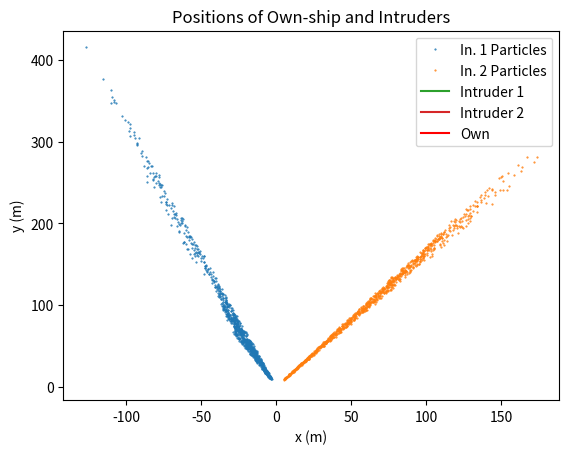
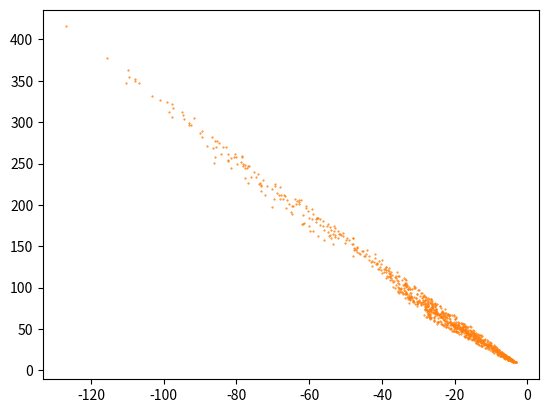

Write the Python code that produced these figures, in order. (Note: this script raises an exception after producing the figures.)
import numpy as np
import numpy.linalg as la
import matplotlib.pyplot as plt
from matplotlib.widgets import Slider
from matplotlib.patches import Ellipse
import time
from copy import deepcopy

# define constraints for the optimizer to use later on
# minimum and maximum ranges of detection
r_min = 10
r_max = 1000

# maximum predicted velocity (90m/s~200mph)
v_max = 90

# maximum own-ship velocity (23m/s~50mph)
vo_max = 23

po=np.array([[0.,0.]]).T
vo=np.array([[0.,20.]]).T

# generate an example trajectory to calculate LOS vectors and TTC
actual_pis=[np.array([[-30.,100.]]).T, np.array([[30., 50.]]).T]
actual_vis=[np.array([[20.,0.]]).T, np.array([[-20., 0.]]).T]

ec=vo/np.linalg.norm(vo)

# def calculate_trajectory_last(at, ls, t_s, ec, tau):
#     if len(ls)<2:
#         raise
#     lt = ls[-1]
#     ls = ls[0:-1]
#     t = t_s[-1]
#     t_s = t_s[0:-1]
#     # get the unit vector perpendicular to the camera normal vector
#     ecp = np.array([[0, -1],[1,0]]) @ ec

#     # solve the min-norm problem
#     A=[]
#     for i in range(len(ls)):
#         Ap = []
#         for j in range(i):
#             Ap.append(np.zeros((2,1)))
#         Ap.append(ls[i])
#         for j in range(i+1,len(ls)+1):
#             Ap.append(np.zeros((2,1)))
#         Ap.append(np.eye(2)*(t-t_s[i]))
#         A1 = np.concatenate(Ap,axis=1)
#         A.append(A1)
#     A2 = []
#     for i in range(len(ls)):
#         A2.append(np.zeros((2,1)))
#     A2.append(ecp)
#     A2.append(np.eye(2)*(t-tau))
#     A2 = np.concatenate(A2, axis=1)
#     A.append(A2)
#     A = np.concatenate(A,axis=0)

#     b = []
#     for i in range(len(ls)):
#         b.append(at*lt+vo*(t-t_s[i]))
#     b.append(at*lt+vo*(t-tau))
#     b = np.concatenate(b,axis=0)

#     x = np.linalg.pinv(A)@b

#     # set the result up as a possible trajectory to plot along 
#     # with the original example
#     pit = at*lt
#     vi = x[-2:]
#     return pit, vi


class Trajectories:
    def __init__(self, num_intruders, num_particles, initial_pos, velocities, ts) -> None:
        self.poss = deepcopy(initial_pos)
        self.vels = deepcopy(velocities)
        self.num_intruders = num_intruders
        self.num_particles = num_particles
        self.ts = ts

    def update(self):
        for i in range(len(self.poss)):
            self.poss[i] += self.vels[i]*self.ts
    
    def get_own_position(self):
        return self.poss[0]
    
    def get_intruder_positions(self):
        return self.poss[1:self.num_intruders+1]
    
    def get_particle_positions(self):
        particleps = []
        for i in range(self.num_intruders):
            particleps.append(self.poss[self.num_intruders+1+i*self.num_particles:self.num_intruders+1+(i+1)*self.num_particles])
        return particleps

    def set_particle_positions(self, pposes):
        for i in range(self.num_intruders):
            self.poss[self.num_intruders+1+i*self.num_particles:self.num_intruders+1+(i+1)*self.num_particles] = pposes[i]

class Plotter:
    def __init__(self, num_intruders, num_particles, limits) -> None:
        plt.ion()
        self.fig = plt.figure()
        self.ax = self.fig.add_subplot()
        self.num_intruders = num_intruders
        self.num_particles = num_particles
        self.limits = limits
        # list of the x and y coordinates of the ownship
        self.pox = []
        self.poy = []
        # list of list of x and y coordinates of each of the intruders
        self.pix = []
        self.piy = []
        self.particles_x = []
        self.particles_y = []
        for i in range(num_intruders):
            self.pix.append([])
            self.piy.append([])
            self.particles_x.append([])
            self.particles_y.append([])

    def update_plot(self, own_pos, intruder_poses, particle_poses):
        plt.ion()
        head_width = 10
        self.ax.clear()
        # add the points to the respective lists
        self.pox.append(own_pos.item(0))
        self.poy.append(own_pos.item(1))
        for i in range(self.num_intruders):
            # add each intruder position to the list
            self.pix[i].append(intruder_poses[i].item(0))
            self.piy[i].append(intruder_poses[i].item(1))

            # add the particle positions to the lists
            for j in range(self.num_particles):
                self.particles_x[i].append(particle_poses[i][j].item(0))
                self.particles_y[i].append(particle_poses[i][j].item(1))
            # plot the particles of each intruder
            self.ax.plot(self.particles_x[i], self.particles_y[i], marker='.', ls='', markersize=1, zorder=-30, label=f"In. {i+1} Particles")

        # plot each of the actual intruders
        for i in range(self.num_intruders):
            lines=self.ax.plot(self.pix[i],self.piy[i],label=f"Intruder {i+1}")
            if len(self.pix[i]) >= 2:
                self.ax.arrow(self.pix[i][0], self.piy[i][0], self.pix[i][1]-self.pix[i][0], self.piy[i][1]-self.piy[i][0], head_width=head_width, color=lines[0].get_color())
            

        # plot the own-ship path
        self.ax.plot(self.pox,self.poy,label='Own',c='r')
        if len(self.pox)>=2:
            self.ax.arrow(self.pox[0], self.poy[0], self.pox[1]-self.pox[0], self.poy[1]-self.poy[0], color='r', head_width=head_width)

        self.ax.set_title("Positions of Own-ship and Intruders")
        self.ax.set_xlabel("x (m)")
        self.ax.set_ylabel("y (m)")
        self.ax.legend()
        # self.ax.set_xlim(self.limits[0])
        # self.ax.set_ylim(self.limits[1])

        self.fig.canvas.draw()
        self.fig.canvas.flush_events()

    def plot_interactive(self):
        plt.ioff()
        fig, ax = plt.subplots()

        initial_i = 0
        particle_plots = []
        intruder_plots = []
        for i in range(self.num_intruders):
            l,=plt.plot(self.particles_x[i][0:self.num_particles], self.particles_x[i][0:self.num_particles],marker='.', ls='', markersize=1, label=f'Particles Intruder {i+1}')
            particle_plots.append(l)
        for i in range(self.num_intruders):
            li, = plt.plot(self.pix[i][0], self.piy[i][0], marker='.', ls='', markersize=10, label=f'Intruder {i+1}')
            intruder_plots.append(li)
        l0, = plt.plot(self.pox[0], self.poy[0], c='r', marker='.', ls='', markersize=10, label='Ownship')
        xlims = self.ax.get_xlim()
        ylims = self.ax.get_ylim()
        ax = plt.axis([xlims[0], xlims[1], ylims[0], ylims[1]])
        plt.legend()

        axamp = plt.axes([0.25, .03, 0.50, 0.02])
        # Slider
        samp = Slider(axamp, 'Timestep', 0, len(self.pox)-1, valinit=initial_i, valstep=1)

        def update(val):
            # amp is the current value of the slider
            j = samp.val
            # update curve
            for i in range(self.num_intruders):
                particle_plots[i].set_xdata(self.particles_x[i][self.num_particles*j:self.num_particles*(j+1)])
                particle_plots[i].set_ydata(self.particles_y[i][self.num_particles*j:self.num_particles*(j+1)])
                intruder_plots[i].set_xdata(self.pix[i][j])
                intruder_plots[i].set_ydata(self.piy[i][j])
            l0.set_xdata(self.pox[j])
            l0.set_ydata(self.poy[j])
            # redraw canvas while idle
            fig.canvas.draw_idle()

        # call update function on slider value change
        samp.on_changed(update)

        plt.show()

class Particle_Filter:
    def __init__(self, num_particles, l1, l2, tau, po0, po1, ec, r_min, r_max, v_max, ts) -> None:
        self.t = ts
        self.num_particles = num_particles
        self.po0 = po0
        self.pos = [po0, po1]
        self.ts = ts
        self.Rinv = np.diag([1/0.05**2, 1/0.05**2])
        tau += ts
        self.taus = [tau]
        self.ec = ec
        self.lms = deepcopy([l1,l2])
        lms_norm = [l1/l1.item(1), l2/l2.item(1)]
        self.weights = []
        self.pi0s = []
        self.particle_p = []
        self.vis = []
        self.r_min = r_min
        while len(self.pi0s) < num_particles:
            # randomly noisify the measurements
            lus = []
            for lm_norm in lms_norm:
                l_u = lm_norm
                l_u[0,0] += np.random.normal(0,0.001)
                l_u /= np.linalg.norm(l_u)
                lus.append(l_u)

            tau_u = tau + np.random.normal(0, 0.5)

            a1_u = (r_max-r_min)*np.random.random()+ r_min
            pos, vel = self.calculate_trajectory_first(a1_u, lus, ec, tau_u, self.pos)
            if np.linalg.norm(vel)<=v_max:
                self.pi0s.append(pos)
                self.particle_p.append(pos)#+vel*ts)
                self.vis.append(vel)
                self.weights.append(1)
    def get_particle_positions(self):
        return self.particle_p

    def get_future_positions(self, delta_t):
        future_pos = []
        for i in range(self.num_particles):
            future_pos.append(self.particle_p[i] + self.vis[i]*delta_t)
        return future_pos
    
    # Implementation of Gauss-Newton batch discrete-time estimation (taken from State Estimation for Robotics by Tim Barfoot, pp 128-134)
    def calculate_velocity_improved(self, ls, pk, vk, pOs):
        def calc_G(x, po):
            pr = x[0:2] - po
            prx = pr.item(0)
            pry = pr.item(1)
            denom = pow(prx**2+pry**2, 3/2)
            G = np.array([[pry**2, -prx*pry, 0, 0],
                          [-prx*pry, prx**2, 0, 0]])/denom
            return G
        def g(x, po):
            pr = x[0:2] - po
            return pr/la.norm(pr)
        F = np.eye(4)
        F[2:,2:] = -np.eye(2)*self.ts # we're working the trajectory back from the current position

        Q = np.eye(4)*0.001
        R = np.eye(4)*0.05**2

        x = [pk, vk]
        x0 = deepcopy(x)
        pn = deepcopy(pk)
        k = len(ls)
        while len(x) < k:
            pn -= vk*self.ts
            x.append(pn)
            x.append(vk)
        x = np.concatenate(x, axis=0)
        dx = np.ones_like(x)

        W = np.diag([Q]*(k+1)+[R]*k)
        Winv = la.inv(W)
        while la.norm(dx) > 0.01:
            e = np.zeros((6*k, 1))
            H = np.zeros((6*k,4*k))
            H[:4*k,:4*k] = np.eye(4*k)
            for i in range(k-1):
                H[4*(i+1):4*(i+2), 4*i:4*(i+1)]=F
            offset = 4*k
            for i in range(k):
                H[offset+2*i:offset+2*(i+1),4*i:4*(i+1)] = calc_G(x[4*i:4*(i+1)])
                if i == 0:
                    e[0:4] = x0 - x[0:4]
                else:
                    e[4*i:4*(i+1)] = F @ x[4*(i-1):4*i] - x[4*i:4*(i+1)]
                e[offset+2*i:offset+2*(i+1)] = ls[-i-1] - g(x[4*i:4*(i+1)], pOs[-i-1])
            dx = la.pinv(H.T @ Winv @ H) @ H.T @ Winv @ e
            x += dx
        return x[0:2], x[2:4]



    
    def calculate_trajectory_first(self, a1, ls, ec, tau, pos):
        if len(ls)<2:
            raise
        l1 = ls[0]
        ls = ls[1:]
        po0 = pos[0]
        pos = pos[1:]
        # get the unit vector perpendicular to the camera normal vector
        ecp = np.array([[0, -1],[1,0]]) @ ec

        # solve the min-norm problem
        A=[]
        for i in range(len(ls)):
            Ap = []
            for j in range(i):
                Ap.append(np.zeros((2,1)))
            Ap.append(ls[i])
            for j in range(i+1,len(ls)+1):
                Ap.append(np.zeros((2,1)))
            Ap.append(-np.eye(2)*ts*(i+1))
            A1 = np.concatenate(Ap,axis=1)
            A.append(A1)
        A2 = []
        for i in range(len(ls)):
            A2.append(np.zeros((2,1)))
        A2.append(ecp)
        A2.append(-np.eye(2)*tau)
        A2 = np.concatenate(A2, axis=1)
        A.append(A2)
        A = np.concatenate(A,axis=0)

        b = []
        for i in range(len(ls)):
            b.append(po0-pos[i]+a1*l1)
        b.append(-vo*tau+a1*l1)
        b = np.concatenate(b,axis=0)

        x = np.linalg.pinv(A)@b

        # set the result up as a possible trajectory to plot along 
        # with the original example
        pi0 = a1*l1
        vi = x[-2:]
        return pi0, vi
    
    def update(self, lm, po, tau):
        # update the weights
        self.pos.append(po)
        for i in range(self.num_particles):
            # propogate the dynamics
            self.particle_p[i] += self.vis[i]*self.ts

            # get the weights based on the measurement
            phat = self.particle_p[i]-po
            phat /= np.linalg.norm(phat)
            self.weights[i] = np.exp(-1/2. * (lm-phat).T @ self.Rinv @ (lm-phat)).item(0)
        sum = np.sum(self.weights)
        self.weights = [x/sum for x in self.weights]
        self.lms.append(lm)
        self.t += self.ts
        self.taus.append(tau + self.t)

        # resample
        old_pi0s = deepcopy(self.pi0s)

        rr = np.random.rand()/self.num_particles
        i = 0
        cc = self.weights[i]
        for mm in range(self.num_particles):
            u = rr + (mm-1)/self.num_particles
            while u > cc:
                i += 1
                cc += self.weights[i]
            l = old_pi0s[i] - self.po0
            a0 = max(np.linalg.norm(l) + np.random.normal(0, 5), self.r_min)
            l /= l.item(1)
            l[0,0] += np.random.normal(0,0.001)
            l /= np.linalg.norm(l)
            pi0, vi = self.calculate_trajectory_first(a0, [l]+self.lms[1:],self.ec, np.average(self.taus), self.pos)
            self.particle_p[mm] = pi0+vi*self.t
            self.vis[mm] = vi
            self.pi0s[mm]=pi0

def plot_futures(t, ts, filters, actual_pis, actual_vis, po, vo, xlims, ylims):
    plt.ioff()
    fig, ax = plt.subplots()

    initial_dt = 0
    max_dt = 5.
    problematic_particle_plots = []
    not_problematic_particle_plots = []
    intruder_plots = []
    p_ellipses = []
    ax = plt.gca()
    for i in range(len(filters)):
        pos = filters[i].get_future_positions(initial_dt)
        problematic = []
        not_problematic = []
        for p in pos:
            if la.norm(p-po-vo*t)/(initial_dt+0.0001)<=vo_max:
                problematic.append(p)
            else:
                not_problematic.append(p)
        
        l,=plt.plot([p.item(0) for p in problematic], [p.item(1) for p in problematic],marker='.', ls='', markersize=1, label=f'P Particles Intruder {i+1}')
        nl,=plt.plot([p.item(0) for p in not_problematic], [p.item(1) for p in not_problematic],marker='.', ls='', markersize=1, label=f'Not P Particles Intruder {i+1}')
        if len(problematic) > 1:
            centroid, a, b, alpha = get_ellipse_for_printing(problematic)
        else:
            centroid, a, b, alpha = (0,0),5.,5.,0.
        ellipse = Ellipse(centroid, a, b, alpha, edgecolor='k', fc='None',lw=2)
        ax.add_artist(ellipse)
        p_ellipses.append(ellipse)
        problematic_particle_plots.append(l)
        not_problematic_particle_plots.append(nl)
    for i in range(len(actual_pis)):
        p = actual_pis[i]+actual_vis[i]*(t+initial_dt)
        li, = plt.plot(p.item(0), p.item(1), marker='.', ls='', markersize=10, label=f'Intruder {i+1}')
        intruder_plots.append(li)
    p = po+vo*(t+initial_dt)
    l0, = plt.plot(p.item(0), p.item(1), c='r', marker='.', ls='', markersize=10, label='Ownship')
    ax = plt.axis([xlims[0], xlims[1], ylims[0], ylims[1]])
    plt.legend()
    plt.title(f"Future Predictions for t={t:.3f}s")

    axamp = plt.axes([0.25, .03, 0.50, 0.02])
    # Slider
    samp = Slider(axamp, 'Time', t, t+max_dt, valinit=initial_dt, valstep=ts)

    def update(val):
        # amp is the current value of the slider
        tf = samp.val
        # update curve
        for i in range(len(filters)):
            pos = filters[i].get_future_positions(tf-t)
            problematic = []
            not_problematic = []
            for p in pos:
                if la.norm(p-po-vo*t)/(tf-t+0.0001)<=vo_max:
                    problematic.append(p)
                else:
                    not_problematic.append(p)
            problematic_particle_plots[i].set_xdata([p.item(0) for p in problematic])
            problematic_particle_plots[i].set_ydata([p.item(1) for p in problematic])
            not_problematic_particle_plots[i].set_xdata([p.item(0) for p in not_problematic])
            not_problematic_particle_plots[i].set_ydata([p.item(1) for p in not_problematic])
            if len(problematic) > 1:
                centroid, a, b, alpha = get_ellipse_for_printing(problematic)
            else:
                 centroid, a, b, alpha = (0,0),5.,5.,0.
            p_ellipses[i].set_center(centroid)
            p_ellipses[i].set_width(a)
            p_ellipses[i].set_height(b)
            p_ellipses[i].set_angle(alpha)
            p = actual_pis[i]+actual_vis[i]*(tf)
            intruder_plots[i].set_xdata(p.item(0))
            intruder_plots[i].set_ydata(p.item(1))
        p = po+vo*(tf)
        l0.set_xdata(p.item(0))
        l0.set_ydata(p.item(1))
        # redraw canvas while idle
        fig.canvas.draw()

    # call update function on slider value change
    samp.on_changed(update)

    plt.show()
    plt.ion()

def get_ellipse_for_printing(points):
    center = np.mean(np.asarray(points), axis=0)
    reshaped = np.reshape(np.stack(points, axis=1),(2,-1))
    A = np.cov(reshaped)#np.zeros((center.shape[0],center.shape[0]))
    # n = len(points)
    # for point in points:
    #     A += (point - center) @ (point - center).T/(n-1)
    
    # print A

    # V is the rotation matrix that gives the orientation of the ellipsoid.
    # https://en.wikipedia.org/wiki/Rotation_matrix
    # http://mathworld.wolfram.com/RotationMatrix.html
    U, D, V = la.svd(A)
    
    # x, y radii.
    l1, l2 = np.sqrt(D)
    # Major and minor semi-axis of the ellipse.
    s = np.sqrt(5.991) # cooresponds to 95% confidence interval
    dx, dy = 2 * l1 * s, 2 * l2 * s
    a, b = max(dx, dy), min(dx, dy)
    # Eccentricity
    e = np.sqrt(a ** 2 - b ** 2) / a

    # print '\n', U
    # print D
    # print V, '\n'
    # Orientation angle (with respect to the x axis counterclockwise).
    alpha = np.rad2deg(np.arctan2(V[0][1],V[0][0]))
    centroid = (center.item(0), center.item(1))
    return centroid, a, b, alpha

num_particles = 1000
particle_p = deepcopy([po]+actual_pis)
particle_v = [vo]+actual_vis

t=0.
ts = 0.2
tstop = 5.
steps = 0
num_intruders = len(actual_pis)
lm_col = []
filters = []
for i in range(num_intruders):
    lm_col.append([])

traj = Trajectories(num_intruders, num_particles, particle_p, particle_v, ts)
plotter = Plotter(num_intruders, num_particles, [[-130,70],[-5,130]])
while t < tstop:
    for i in range(num_intruders):
        lm = traj.get_intruder_positions()[i] - traj.get_own_position()
        # corrupt the bearing measurement with noise
        lm /= lm.item(1)
        lm[0,0] += np.random.normal(0,0.0005)
        lm /= np.linalg.norm(lm)
        lm_col[i].append(lm)
        # calculate tau
        tau = ((traj.get_own_position()-traj.get_intruder_positions()[i]).T @ ec)/((actual_vis[i]-vo).T @ ec)
        if steps == 1:
            # initialize the filters
            filters.append(Particle_Filter(num_particles, lm_col[i][0], lm_col[i][1], tau, po, po+vo*ts, ec, r_min, r_max, v_max, ts))
        if steps >= 2:
            # weight the particles based on the new bearing measurement
            filters[i].update(lm, traj.get_own_position(), tau)
    if steps >= 1:
        plotter.update_plot(traj.get_own_position(), traj.get_intruder_positions(), [filter.get_particle_positions() for filter in filters])
        plot_futures(t, ts, filters, actual_pis, actual_vis, po, vo, [-200, 200], [0, 200])
    traj.update()
    t+=ts
    steps += 1
    # time.sleep(ts)

plotter.update_plot(traj.get_own_position(), traj.get_intruder_positions(), [filter.get_particle_positions() for filter in filters])
plotter.plot_interactive()
plt.show()